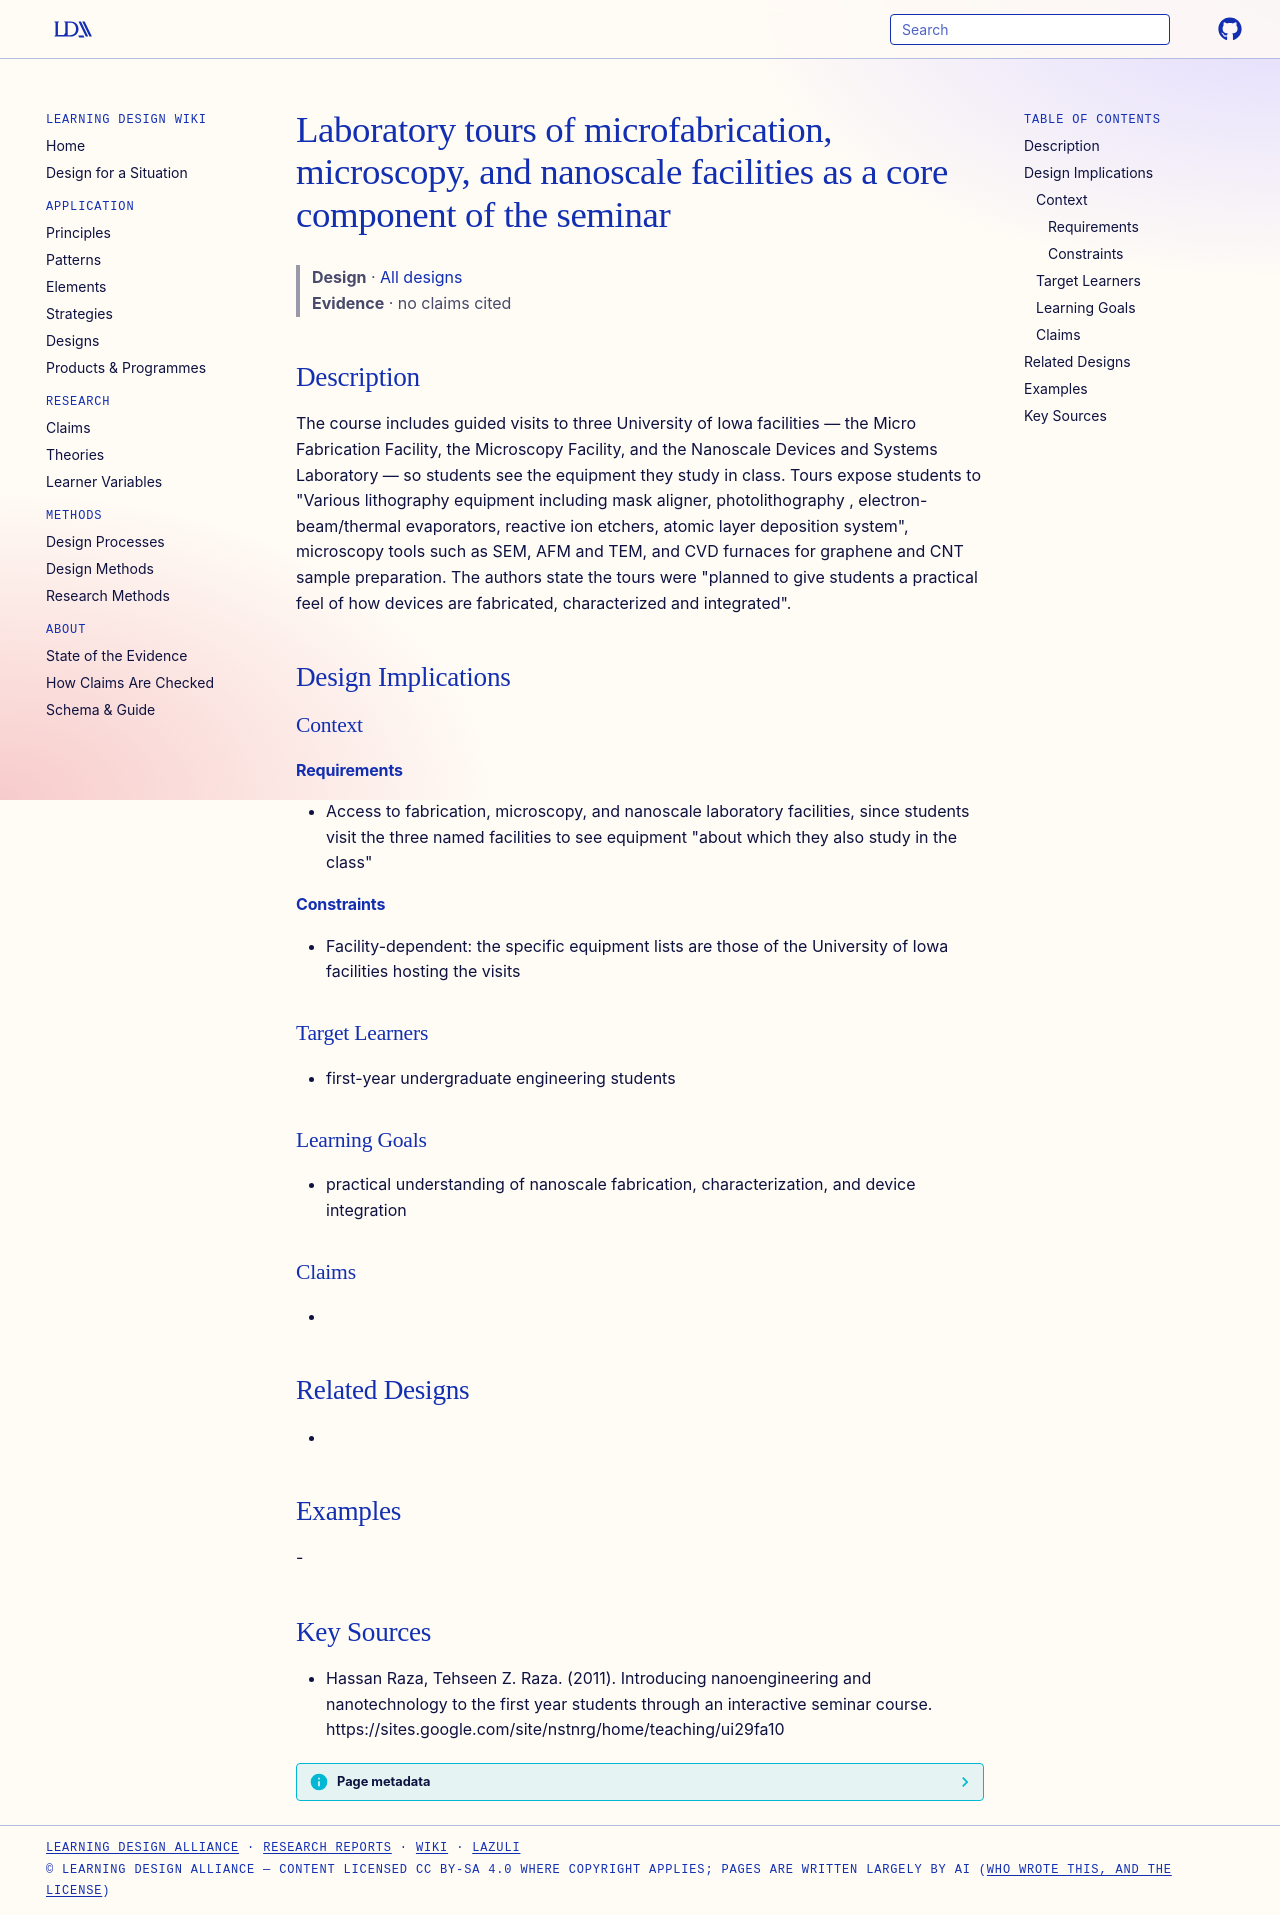

repository: Learning-Design-Alliance/learning-wiki · page: designs/nano-seminar-laboratory-tours/index.html · generator: mkdocs

---
type: design
id: nano-seminar-laboratory-tours
title: Laboratory tours of microfabrication, microscopy, and nanoscale facilities as a core component of the seminar
description: The course includes guided visits to three University of Iowa facilities — the Micro Fabrication Facility, the Microscopy Facility, and the Nanoscale Devices and Systems Laboratory — so students see the equipment they...
status: review
generated:
  by: "process:settle-candidates"
  at: 2026-11-17
sources:
  - id: hassan-raza-2011
    resource: "https://sites.google.com/site/nstnrg/home/teaching/ui29fa10"
    title: "Hassan Raza, Tehseen Z. Raza. (2011). Introducing nanoengineering and nanotechnology to the first year students through an interactive seminar course. https://sites.google.com/site/nstnrg/home/teaching/ui29fa10"
    author: Hassan Raza, Tehseen Z. Raza
---

# Laboratory tours of microfabrication, microscopy, and nanoscale facilities as a core component of the seminar

> **Design** · [All designs](index.md)
> **Evidence** · no claims cited

## Description
The course includes guided visits to three University of Iowa facilities — the Micro Fabrication Facility, the Microscopy Facility, and the Nanoscale Devices and Systems Laboratory — so students see the equipment they study in class. Tours expose students to "Various lithography equipment including mask aligner, photolithography , electron-beam/thermal evaporators, reactive ion etchers, atomic layer deposition system", microscopy tools such as SEM, AFM and TEM, and CVD furnaces for graphene and CNT sample preparation. The authors state the tours were "planned to give students a practical feel of how devices are fabricated, characterized and integrated".

## Design Implications

### Context
#### Requirements
- Access to fabrication, microscopy, and nanoscale laboratory facilities, since students visit the three named facilities to see equipment "about which they also study in the class"
#### Constraints
- Facility-dependent: the specific equipment lists are those of the University of Iowa facilities hosting the visits

### Target Learners
- first-year undergraduate engineering students

### Learning Goals
- practical understanding of nanoscale fabrication, characterization, and device integration

### Claims
- 

## Related Designs
- 

## Examples
-

## Key Sources
- Hassan Raza, Tehseen Z. Raza. (2011). Introducing nanoengineering and nanotechnology to the first year students through an interactive seminar course. https://sites.google.com/site/nstnrg/home/teaching/ui29fa10
